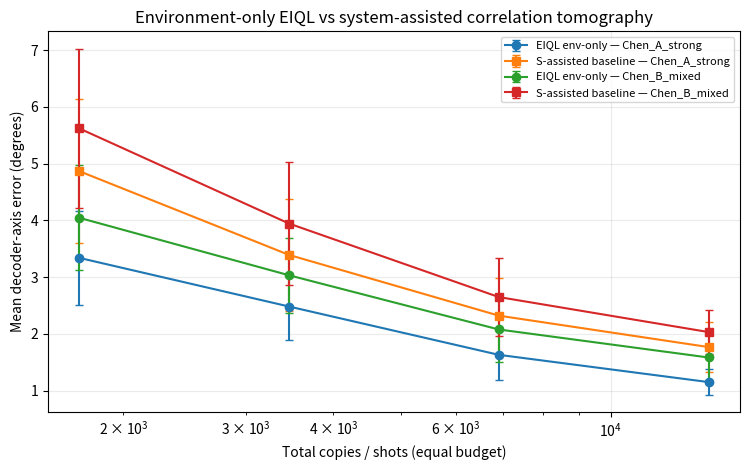
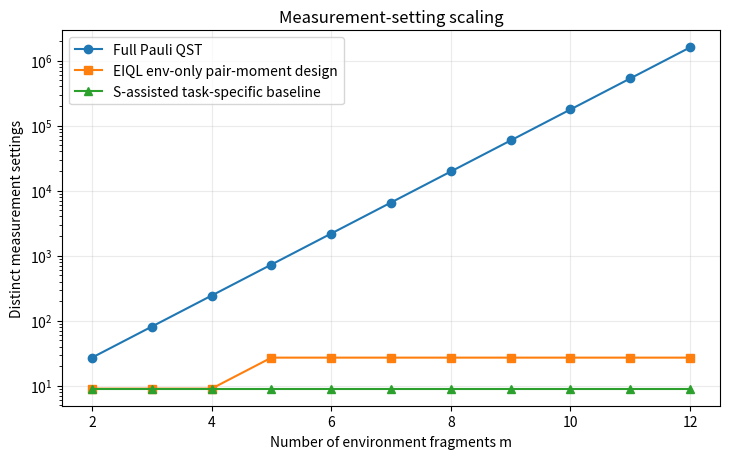

Recreate these plots in Python, in order.
import numpy as np
import pandas as pd
import matplotlib.pyplot as plt
from itertools import product, combinations
from pathlib import Path

OUT = Path(__file__).resolve().parent if "__file__" in globals() else Path(".")
SEED = 20260814

# ---------- Basic qubit utilities ----------
X = np.array([[0,1],[1,0]], complex)
Y = np.array([[0,-1j],[1j,0]], complex)
Z = np.array([[1,0],[0,-1]], complex)
PAULI = np.array([X,Y,Z])

def random_su2(rng):
    M = rng.normal(size=(2,2)) + 1j*rng.normal(size=(2,2))
    Q,R = np.linalg.qr(M)
    d = np.diag(R)
    d = d / np.abs(d)
    Q = Q @ np.diag(np.conj(d))
    return Q / np.sqrt(np.linalg.det(Q))

def bloch(psi):
    return np.array([np.real(np.vdot(psi, P @ psi)) for P in PAULI])

def random_unit(rng):
    v = rng.normal(size=3)
    return v / np.linalg.norm(v)

def make_records(theta_deg, rng):
    """
    Equal-prior binary record states.
    For each fragment:
      X=0 -> hidden local rotation of |0>
      X=1 -> hidden local rotation of cos(theta/2)|0>+sin(theta/2)|1>
    The Helstrom direction is proportional to r0-r1.
    """
    records, oracle_axes = [], []
    for th in theta_deg:
        t = np.deg2rad(th)
        e0 = np.array([1,0], complex)
        e1 = np.array([np.cos(t/2), np.sin(t/2)], complex)
        V = random_su2(rng)
        r0, r1 = bloch(V @ e0), bloch(V @ e1)
        records.append([r0, r1])
        d = r0-r1
        oracle_axes.append(d/np.linalg.norm(d))
    return np.array(records), np.array(oracle_axes)

# ---------- Orthogonal-array measurement schedule ----------
def oa_schedule(m):
    """
    Fixed environment-only Pauli measurement design over GF(3).
    Every pair of fragments sees all 9 ordered Pauli-basis pairs equally often.

    9 settings support up to 4 fragments.
    27 settings support up to 13 fragments.
    """
    q = 3
    for k in range(1,6):
        if (q**k - 1)//(q-1) >= m:
            break

    reps = []
    for v in product(range(3), repeat=k):
        if all(x == 0 for x in v):
            continue
        first = next(x for x in v if x != 0)
        inv = 1 if first == 1 else 2
        vn = tuple((x*inv) % 3 for x in v)
        if vn not in reps:
            reps.append(vn)
    reps = reps[:m]

    rows = []
    for t in product(range(3), repeat=k):
        rows.append([
            sum(t[a]*v[a] for a in range(k)) % 3
            for v in reps
        ])
    return np.array(rows, dtype=int)

# ---------- Sampling ----------
def sample_environment_only(records, shots_per_setting, rng, readout_q=0.0,
                            independent_null=False):
    m = len(records)
    sched = oa_schedule(m)
    data = []

    for row in sched:
        if independent_null:
            hidden = rng.integers(0, 2, size=(shots_per_setting, m))
        else:
            x = rng.integers(0, 2, size=shots_per_setting)
            hidden = np.tile(x[:,None], (1,m))

        out = np.empty((shots_per_setting, m), dtype=np.int8)
        for j, basis in enumerate(row):
            r = records[j, hidden[:,j], :]
            p_plus = (1 + r[:,basis]) / 2
            s = np.where(rng.random(shots_per_setting) < p_plus, 1, -1)
            if readout_q > 0:
                flip = rng.random(shots_per_setting) < readout_q
                s[flip] *= -1
            out[:,j] = s
        data.append(out)
    return sched, data

def sample_system_assisted(records, system_axis, shots_per_setting, rng,
                           readout_q=0.0):
    """
    Stronger baseline: direct access to S.
    Reconstructs each S-E_j 3x3 correlation matrix using 9 settings:
    S in X/Y/Z and every E_j in X/Y/Z.
    """
    m = len(records)
    data = {}
    for a in range(3):
        for b in range(3):
            x = rng.integers(0, 2, size=shots_per_setting)

            s_bias = (1-2*x) * system_axis[a]
            s = np.where(rng.random(shots_per_setting) < (1+s_bias)/2, 1, -1)
            if readout_q > 0:
                flip = rng.random(shots_per_setting) < readout_q
                s[flip] *= -1

            E = np.empty((shots_per_setting, m), dtype=np.int8)
            for j in range(m):
                r = records[j, x, :]
                e = np.where(rng.random(shots_per_setting) < (1+r[:,b])/2, 1, -1)
                if readout_q > 0:
                    flip = rng.random(shots_per_setting) < readout_q
                    e[flip] *= -1
                E[:,j] = e
            data[(a,b)] = (s,E)
    return data

# ---------- EIQL moment decoder ----------
def estimate_eiql_axes(schedule, data, m):
    # Local means
    mu = np.zeros((m,3))
    for j in range(m):
        for a in range(3):
            vals = [data[r][:,j] for r,row in enumerate(schedule) if row[j] == a]
            mu[j,a] = np.concatenate(vals).mean()

    # Centered pair-correlation matrices
    C = {}
    for i,j in combinations(range(m),2):
        M = np.zeros((3,3))
        for a in range(3):
            for b in range(3):
                vals = [
                    data[r][:,i] * data[r][:,j]
                    for r,row in enumerate(schedule)
                    if row[i] == a and row[j] == b
                ]
                M[a,b] = np.concatenate(vals).mean()
        C[(i,j)] = M - np.outer(mu[i], mu[j])

    # Each local decoder direction is the leading eigendirection of
    # redundancy accumulated over all other fragments.
    axes = []
    for i in range(m):
        A = np.zeros((3,3))
        for j in range(m):
            if i == j:
                continue
            Cij = C[(i,j)] if i < j else C[(j,i)].T
            A += Cij @ Cij.T
        vals, vecs = np.linalg.eigh(A)
        axes.append(vecs[:,-1])
    axes = np.array(axes)

    # Free output relabeling: synchronize signs through fragment 0.
    for j in range(1,m):
        if axes[0] @ C[(0,j)] @ axes[j] < 0:
            axes[j] *= -1

    signal = np.mean([
        np.linalg.svd(M, compute_uv=False)[0] for M in C.values()
    ])
    return axes, signal

def estimate_system_assisted_axes(data, m):
    axes = []
    for j in range(m):
        C = np.zeros((3,3))
        for a in range(3):
            for b in range(3):
                s,E = data[(a,b)]
                C[a,b] = np.mean(s*E[:,j]) - np.mean(s)*np.mean(E[:,j])
        _,_,vh = np.linalg.svd(C)
        axes.append(vh[0])
    return np.array(axes)

# ---------- Evaluation ----------
def axis_errors_deg(axes, oracle_axes):
    dots = np.abs(np.sum(axes*oracle_axes, axis=1))
    return np.degrees(np.arccos(np.clip(dots,-1,1)))

def worst_disagreement(axes, records, readout_q=0.0):
    m = len(records)

    # Evaluation-only label alignment to the hidden branch convention.
    biases = np.array([
        axes[j] @ (records[j,0]-records[j,1]) / 2 for j in range(m)
    ])
    aligned = axes * np.where(biases >= 0,1,-1)[:,None]

    ds = []
    for i,j in combinations(range(m),2):
        pi0 = (1 + aligned[i] @ records[i,0])/2
        pi1 = (1 + aligned[i] @ records[i,1])/2
        pj0 = (1 + aligned[j] @ records[j,0])/2
        pj1 = (1 + aligned[j] @ records[j,1])/2
        d = 0.5 * (
            pi0*(1-pj0)+(1-pi0)*pj0 +
            pi1*(1-pj1)+(1-pi1)*pj1
        )
        if readout_q > 0:
            d = 2*readout_q*(1-readout_q) + (1-2*readout_q)**2 * d
        ds.append(d)
    return max(ds)

def helstrom_error(theta_deg):
    return (1-np.sin(np.deg2rad(theta_deg)/2))/2

def oracle_worst_floor(theta_deg, readout_q=0.0):
    es = [helstrom_error(t) for t in theta_deg]
    vals = []
    for i,j in combinations(range(len(es)),2):
        d = es[i] + es[j] - 2*es[i]*es[j]
        if readout_q > 0:
            d = 2*readout_q*(1-readout_q) + (1-2*readout_q)**2*d
        vals.append(d)
    return max(vals)

# ---------- Main benchmark ----------
theta_A = [180,180,180,180,180]
theta_B = [180,180,180,72,100]
shots_grid = [64,128,256,512]
worlds = 40

rows = []
for name, theta in [("Chen_A_strong",theta_A), ("Chen_B_mixed",theta_B)]:
    for shots in shots_grid:
        for w in range(worlds):
            rng = np.random.default_rng(SEED + 100000*w + shots + (0 if name.endswith("strong") else 50000))
            rec, oracle = make_records(theta, rng)

            # EIQL: 27 env-only settings, N shots each.
            sched, env_data = sample_environment_only(rec, shots, rng)
            eiql_axes, signal = estimate_eiql_axes(sched, env_data, len(theta))

            # Stronger S-assisted baseline: 9 settings, 3N shots each.
            # Equal total number of copies: 27*N == 9*(3N).
            sys_axis = random_unit(rng)
            sys_data = sample_system_assisted(rec, sys_axis, 3*shots, rng)
            sys_axes = estimate_system_assisted_axes(sys_data, len(theta))

            rows.append({
                "setting": name,
                "shots_per_eiql_setting": shots,
                "world": w,
                "total_copies_each_method": 27*shots,
                "eiql_axis_error_deg": axis_errors_deg(eiql_axes,oracle).mean(),
                "eiql_worst_disagreement": worst_disagreement(eiql_axes,rec),
                "eiql_pair_signal": signal,
                "system_assisted_axis_error_deg": axis_errors_deg(sys_axes,oracle).mean(),
                "system_assisted_worst_disagreement": worst_disagreement(sys_axes,rec),
            })

bench = pd.DataFrame(rows)
summary = bench.groupby(["setting","shots_per_eiql_setting"]).agg(
    total_copies=("total_copies_each_method","first"),
    eiql_axis_error_mean=("eiql_axis_error_deg","mean"),
    eiql_axis_error_sd=("eiql_axis_error_deg","std"),
    eiql_D_mean=("eiql_worst_disagreement","mean"),
    eiql_D_sd=("eiql_worst_disagreement","std"),
    system_axis_error_mean=("system_assisted_axis_error_deg","mean"),
    system_axis_error_sd=("system_assisted_axis_error_deg","std"),
    system_D_mean=("system_assisted_worst_disagreement","mean"),
    system_D_sd=("system_assisted_worst_disagreement","std"),
).reset_index()

# ---------- Readout-noise stress at 256 shots/setting ----------
noise_rows = []
for q in [0.0,0.02,0.05]:
    for name,theta in [("Chen_A_strong",theta_A),("Chen_B_mixed",theta_B)]:
        for w in range(30):
            rng = np.random.default_rng(SEED + 700000 + 10000*w + int(1000*q) + (0 if name.endswith("strong") else 1234))
            rec,oracle = make_records(theta,rng)
            sched,data = sample_environment_only(rec,256,rng,readout_q=q)
            axes,signal = estimate_eiql_axes(sched,data,len(theta))
            noise_rows.append({
                "setting":name, "readout_q":q, "world":w,
                "axis_error_deg":axis_errors_deg(axes,oracle).mean(),
                "observed_worst_disagreement":worst_disagreement(axes,rec,readout_q=q),
                "oracle_observed_floor":oracle_worst_floor(theta,readout_q=q),
                "pair_signal":signal
            })
noise_df = pd.DataFrame(noise_rows)
noise_summary = noise_df.groupby(["setting","readout_q"]).agg(
    axis_error_mean=("axis_error_deg","mean"),
    axis_error_sd=("axis_error_deg","std"),
    D_mean=("observed_worst_disagreement","mean"),
    D_sd=("observed_worst_disagreement","std"),
    oracle_floor=("oracle_observed_floor","first"),
    pair_signal_mean=("pair_signal","mean"),
).reset_index()

# ---------- Permutation / independent-fragment null ----------
null_rows = []
for w in range(60):
    rng = np.random.default_rng(SEED + 900000 + w)
    rec,oracle = make_records(theta_A,rng)

    sched,d_real = sample_environment_only(rec,256,rng,independent_null=False)
    axes_real,signal_real = estimate_eiql_axes(sched,d_real,5)

    sched,d_null = sample_environment_only(rec,256,rng,independent_null=True)
    axes_null,signal_null = estimate_eiql_axes(sched,d_null,5)

    null_rows.append({
        "world":w,
        "real_pair_signal":signal_real,
        "null_pair_signal":signal_null,
        "real_D":worst_disagreement(axes_real,rec),
        # independent balanced fragments have population D=0.5 regardless of axes
        "null_population_D":0.5
    })
null_df = pd.DataFrame(null_rows)

# ---------- Settings scaling ----------
scale_rows = []
for m in range(2,13):
    oa_n = len(oa_schedule(m))
    scale_rows.append({
        "environment_fragments_m":m,
        "total_qubits_if_system_included":m+1,
        "EIQL_env_only_pair_moments_settings":oa_n,
        "system_assisted_pair_tomography_settings":9,
        "full_Pauli_QST_settings":3**(m+1),
        "QST_to_EIQL_setting_ratio":3**(m+1)/oa_n
    })
scaling = pd.DataFrame(scale_rows)

# ---------- Save ----------
bench.to_csv(OUT/"eiql_vs_tomography_runs.csv", index=False)
summary.to_csv(OUT/"eiql_vs_tomography_summary.csv", index=False)
noise_df.to_csv(OUT/"eiql_vs_tomography_noise_runs.csv", index=False)
noise_summary.to_csv(OUT/"eiql_vs_tomography_noise_summary.csv", index=False)
null_df.to_csv(OUT/"eiql_vs_tomography_null.csv", index=False)
scaling.to_csv(OUT/"eiql_vs_tomography_scaling.csv", index=False)

# ---------- Figures ----------
fig,ax = plt.subplots(figsize=(7.6,4.8))
for setting,grp in summary.groupby("setting"):
    ax.errorbar(
        grp["total_copies"],grp["eiql_axis_error_mean"],
        yerr=grp["eiql_axis_error_sd"],marker="o",capsize=3,
        label=f"EIQL env-only — {setting}"
    )
    ax.errorbar(
        grp["total_copies"],grp["system_axis_error_mean"],
        yerr=grp["system_axis_error_sd"],marker="s",capsize=3,
        label=f"S-assisted baseline — {setting}"
    )
ax.set_xscale("log")
ax.set_xlabel("Total copies / shots (equal budget)")
ax.set_ylabel("Mean decoder-axis error (degrees)")
ax.set_title("Environment-only EIQL vs system-assisted correlation tomography")
ax.grid(True,alpha=0.25)
ax.legend(fontsize=8)
fig.tight_layout()
fig.savefig(OUT/"eiql_vs_tomography_equal_budget.png",dpi=190)
plt.show()

fig,ax = plt.subplots(figsize=(7.4,4.7))
ax.semilogy(
    scaling["environment_fragments_m"],
    scaling["full_Pauli_QST_settings"],
    marker="o",label="Full Pauli QST"
)
ax.semilogy(
    scaling["environment_fragments_m"],
    scaling["EIQL_env_only_pair_moments_settings"],
    marker="s",label="EIQL env-only pair-moment design"
)
ax.semilogy(
    scaling["environment_fragments_m"],
    scaling["system_assisted_pair_tomography_settings"],
    marker="^",label="S-assisted task-specific baseline"
)
ax.set_xlabel("Number of environment fragments m")
ax.set_ylabel("Distinct measurement settings")
ax.set_title("Measurement-setting scaling")
ax.grid(True,alpha=0.25)
ax.legend()
fig.tight_layout()
fig.savefig(OUT/"eiql_vs_tomography_settings_scaling.png",dpi=190)
plt.show()

# ---------- Concise printed report ----------
pd.set_option("display.max_columns",20)
print("\nEQUAL-TOTAL-COPY BENCHMARK (40 hidden-basis worlds)")
print(summary.round(5).to_string(index=False))

print("\nREADOUT-NOISE STRESS, 256 shots per EIQL setting (30 worlds)")
print(noise_summary.round(5).to_string(index=False))

print("\nNULL CONTROL, 256 shots/setting (60 worlds)")
print(pd.DataFrame({
    "real_pair_signal_mean":[null_df.real_pair_signal.mean()],
    "null_pair_signal_mean":[null_df.null_pair_signal.mean()],
    "real_D_mean":[null_df.real_D.mean()],
    "null_population_D":[0.5]
}).round(5).to_string(index=False))

print("\nRESOURCE SCALING")
print(scaling.to_string(index=False))
